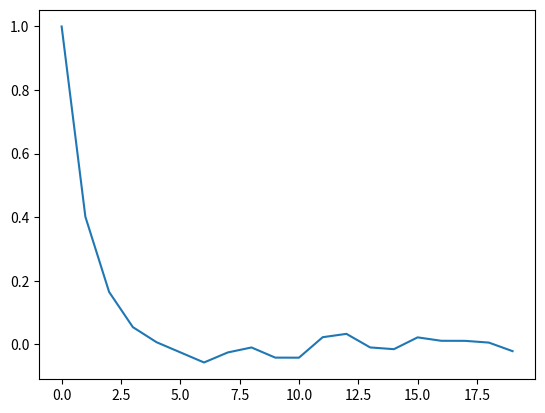

The matplotlib source for this figure:
import numpy as np
import random 
import math
import matplotlib.pyplot as plt
from scipy.ndimage import convolve,generate_binary_structure

class Ising(object):
    def __init__(self, N, kT, N_thermal, N_measuremnt, N_sweeps) -> None:
        self.N = N
        self.N_thermal = N_thermal
        self.N_measurement = N_measuremnt
        self.N_sweeps = N_sweeps
        self.lattice = np.zeros((N,N),dtype=float)
        random = np.random.random((self.N,self.N))
        self.lattice[random>=0.50] = 1
        self.lattice[random<=0.50] = -1
        self.kT = kT
        self.beta = 1/kT
        self.thermalize()


    def __str__(self) -> str:
        """
        Override to string method for printing
        """
        return str(self.lattice)
    
    def sweep(self):
        for x in range(self.N):
            for y in range(self.N):
                i,j = np.random.randint(0,self.N), np.random.randint(0,self.N)
                spin_i = self.lattice[i,j] #initial spin
                spin_f = spin_i*-1 #proposed spin flip
            # compute change in energy
                E_i = 0
                E_f = 0
                E_i += -spin_i*(self.lattice[(i-1) % self.N ,j] + self.lattice[(i+1)%self.N,j] + self.lattice[i,(j-1)%self.N] + self.lattice[i,(j+1) %self.N])
                E_f +=  -spin_f*(self.lattice[(i-1) % self.N ,j] + self.lattice[(i+1)%self.N,j] + self.lattice[i,(j-1)%self.N] + self.lattice[i,(j+1) %self.N])
                delta_E = E_f-E_i
                if delta_E < 0:
                    self.lattice[i,j] = spin_f
                    
                else:
                    if random.random() <= math.e**(-self.beta*delta_E):
                        self.lattice[i,j] = spin_f
    
    @staticmethod
    def get_magnetisation(lattice) -> float:
        """
        Method used to get the magnetisation of the lattice
        """
        return lattice.sum()
    
    @staticmethod
    def get_energy(lattice) -> float:
        """
        Method used to get the energy of the system
        """
        kernel = generate_binary_structure(2,1)
        kernel[1][1] = False
        energy_array = - lattice*convolve(lattice,kernel,mode='constant',cval=0)
        return energy_array.sum()/2
    
    def thermalize(self):

        for i in range(self.N_thermal):
            print(i)
            self.sweep()
    
    def measurement(self, observable):
        results = [0 for i in range(self.N_measurement)]
        for i in range(self.N_measurement):
            for j in range(self.N_sweeps):
                self.sweep()
            print(i)
            results[i] = observable(self.lattice)
        return(results)
    
    def autocorrelation(self, observable):
        steps = [i for i in range(20)]
        measurements = [0 for i in range(self.N_measurement)]
        for i in range(self.N_measurement):
            print(i)
            self.sweep()
            measurements[i] = observable(self.lattice)
            average = np.average(measurements)
            average_of_sq = np.average([m**2 for m in measurements])
        results = [0 for i in range(20)]
        for step in steps:
            result = 0
            for i in range(self.N_measurement-step):
                result += (measurements[i]-average)*(measurements[i+step]-average)
            result = (result/(self.N_measurement-step))/ (np.average([m**2 for m in measurements])-np.average(measurements)**2)
            results[step] = result 
        plt.plot(results)
        plt.show()
        return results
        
def main():
    lat = Ising(N=20,kT=1,N_thermal=100,N_measuremnt=1000,N_sweeps=1)
    print(lat.autocorrelation(Ising.get_magnetisation))
    
main()